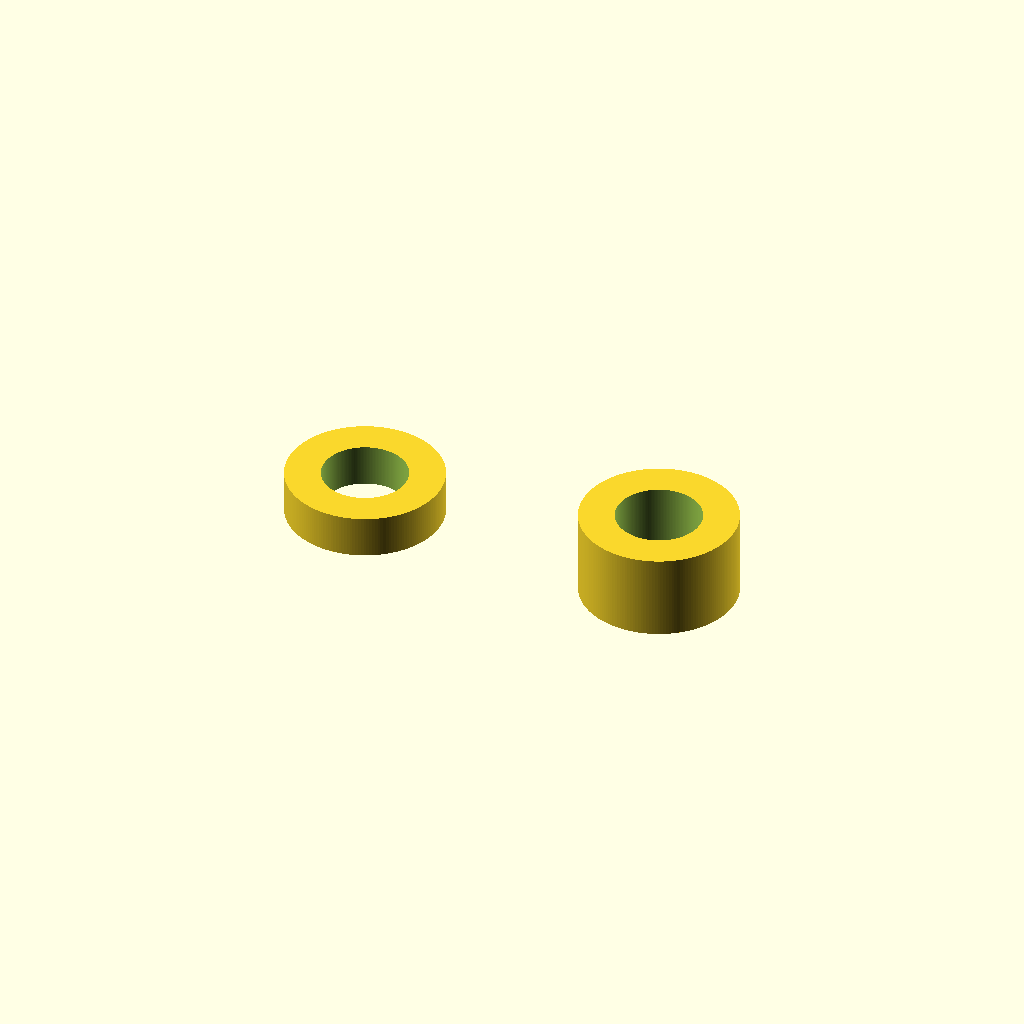
Cell 1: the model at its default parameters.
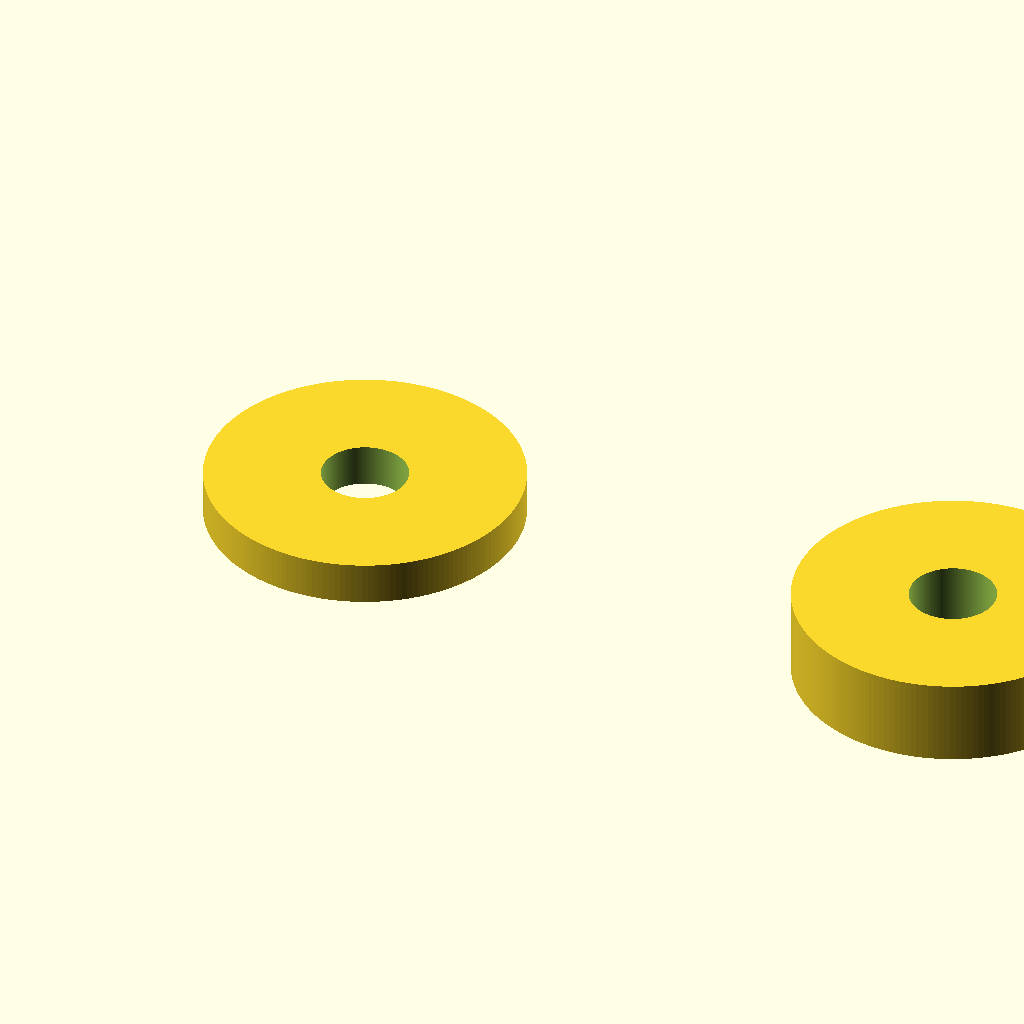
Cell 2 — outter_diameter set to 22, the other parameters unchanged.
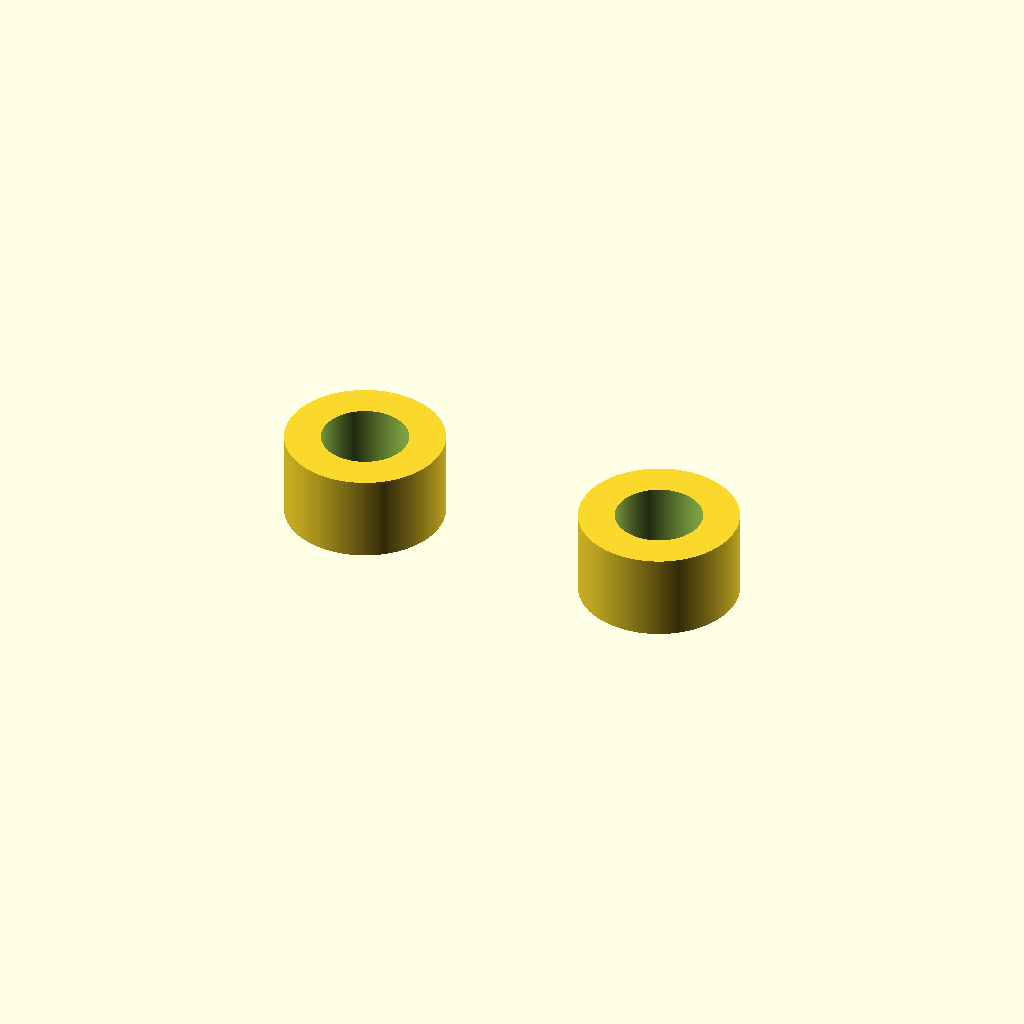
Cell 3: small_height = 6 (everything else at default).
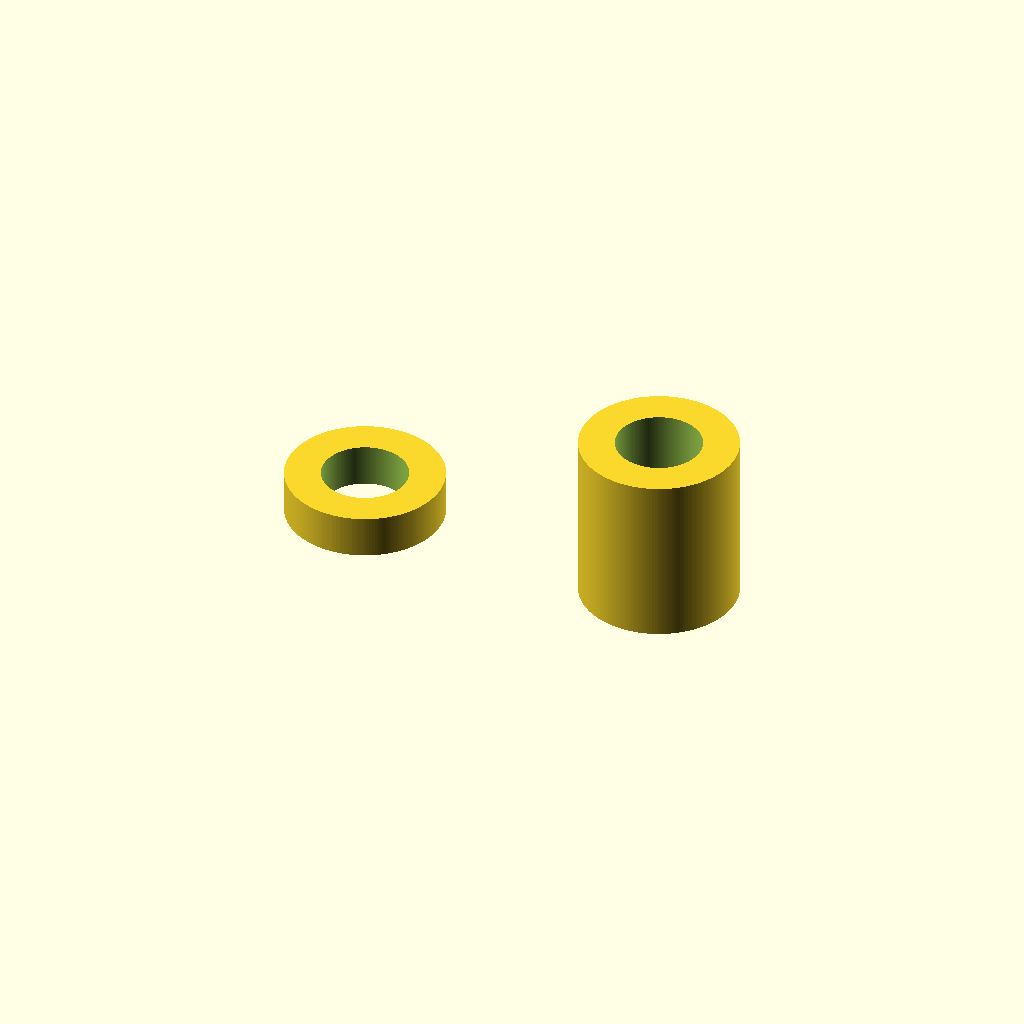
Cell 4: the same model with big_height = 12.
One fixed orthographic camera (rotation 55°, 0°, 25°; colour scheme Cornfield) for every cell.
OpenSCAD source file toys/grapper-rings.scad:
inner_diameter = 6;
outter_diameter = 11;

small_height = 3;
big_height = 6;

$fn = 180;

module ring(height) {
    difference() {
        cylinder(d=outter_diameter, height);
        translate([0, 0, -1]) cylinder(d=inner_diameter, height + 2);
    }
}

ring(small_height);

translate([2 * outter_diameter, 0, 0]) ring(big_height);
Customizer parameters (derived from the source; name, type, default, range or options):
inner_diameter: number, default 6
outter_diameter: number, default 11
small_height: number, default 3
big_height: number, default 6
